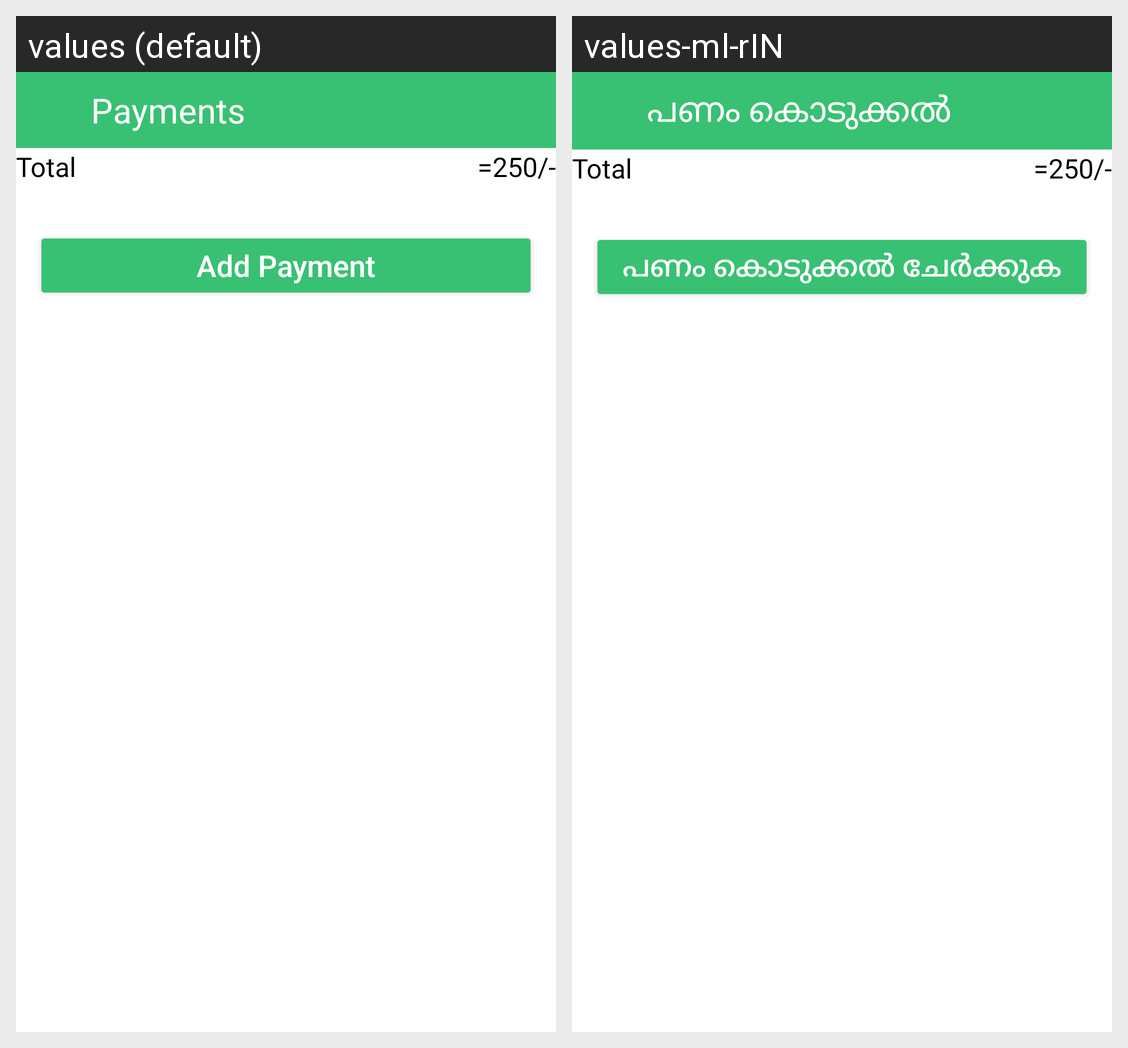

Strings drawn on this Android screen and how each of the app's shown locales translates them:
Android screen res/layout/activity_invoice.xml rendered under 2 locales, left to right: values (default), values-ml-rIN. Device: Nexus 5 (rendered at 1080×1920; each locale shown at half size, 540×960, under a caption strip naming it); theme AppTheme.
Strings drawn on this screen, with the default value and each locale's value (text and hints the layout hard-codes, and strings that could not be matched under every locale, appear in the picture but are not listed):

payment
  values: Payments
  values-ml-rIN: പണം കൊടുക്കൽ

addPayment
  values: Add Payment
  values-ml-rIN: പണം കൊടുക്കൽ ചേർക്കുക
